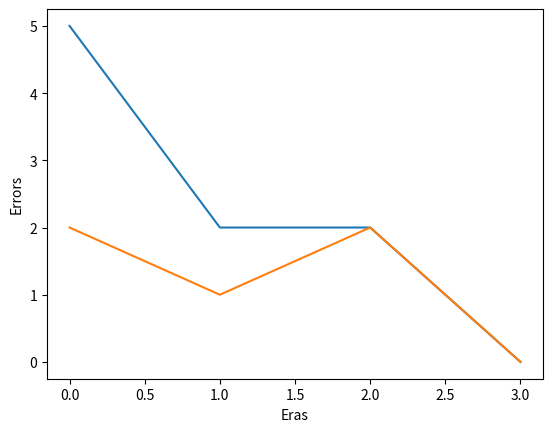

The matplotlib source for this figure:
import numpy as np
import itertools
import matplotlib.pyplot as plt 
import math

x = [[0, 0, 0, 0], #Вектор входных значений
     [0, 0, 0, 1],
     [0, 0, 1, 0],
     [0, 0, 1, 1],
     [0, 1, 0, 0],
     [0, 1, 0, 1],
     [0, 1, 1, 0],
     [0, 1, 1, 1],
     [1, 0, 0, 0],
     [1, 0, 0, 1],
     [1, 0, 1, 0],
     [1, 0, 1, 1],
     [1, 1, 0, 0],
     [1, 1, 0, 1],
     [1, 1, 1, 0],
     [1, 1, 1, 1]]

def RBF(): #Функция, определяющая РБФ нейроны
    J1 = [boolean_function(set) for set in x].count(1) #Находит количество наборов, на которых функция равна единице 
    if J1 <= 8:
        return [set for set in x if boolean_function(set)] #Если в векторе функции меньше "1", возвращаем наборы, на которых функция равна "1" 
    else:
        return [set for set in x if not boolean_function(set)] # -//- "0", -//- "0"

def learning(selection):
    nu = 0.3 #Норма обучения
    c = RBF() #Определяем центры
    u = np.zeros(len(c) + 1) #Вектор весов. Изначально заполняем нулями
    k = 0 #Эпоха обучения
    error_list = [] #Суммарные ошибки за все эпохи, по которым будет строиться график
    while not error_list or error_list[k - 1] > 0:
        print("Эпоха", k, ':')
        print("Веса:", np.around(u, 3))
        k += 1
        E = 0 #Суммарная ошибка в рамках одной эпохи
        y = [] #Выходной вектор
        for x in selection: 
            phi = get_phi(c, x) 
            net = np.dot(phi, u)
            out = heaviside_step_function(net)
            y.append(out)
            sigma = boolean_function(x) - out
            if sigma != 0:
                E += 1
                u += [nu * sigma * phi_i for phi_i in phi]
        print("Суммарная ошибка:", E)
        print("Выходной вектор:", y, "\n")
        error_list.append(E)

    if neuron_vector(c, u) == real_vector(): #Проверяем, можно ли на получившихся весах обучить НС
    #Это необходимо, когда нужно отыскать минимальный набор, на котором может обучиться НС
        print("НС может обучиться на выборке ", selection)
        plot(k, error_list)
        return k
    else:
        print("НС не может обучиться на выборке ", selection, '\n')
        return 0


def heaviside_step_function(net): #Пороговая функция активации
    if net >= 0:
        return 1
    else:
        return 0

def plot(k, list_errors): #Функция, строящая график зависимости ошибки от эпохи
    X = [i for i in range(k)]
    Y = [list_errors[i] for i in X]
    plt.plot(X, Y)
    plt.xlabel('Eras')
    plt.ylabel('Errors')
    plt.show()

def neuron_vector(c, u): #Булевый вектор, который высчитал нейрон, используя веса, которые он получил, обучаясь на какой-то выборке
    out = ''
    for set in x:
        phi = get_phi(c, set)
        net = np.dot(phi, u)
        y = heaviside_step_function(net)
        out += str(y)
    return out

def real_vector(): #Вектор булевой функции
    real_vector = ''
    for set in x:
        real_vector += str(boolean_function(set))
    return real_vector

def get_phi(c, x): #Значения в RBF-нейронах
    difference = [[np.array(x) - np.array(index)] for index in c]
    return [1] + [math.exp(-np.sum(np.power(index, 2))) for index in difference]


def boolean_function(x): #Функция, высчитывающая значения булевой функции
    if ((x[0]+x[1]+x[2])*(x[1]+x[2]+x[3])) > 0:
        return 1
    else:
        return 0

def selection(): #Поиск обучающей выборки
    for i in range(1, 16):
            for sets in itertools.permutations(x, i):
                print("Выборка:_______________", sets,"_______________")
                if learning(list(sets)):
                    return None

learning(x)
selection()
